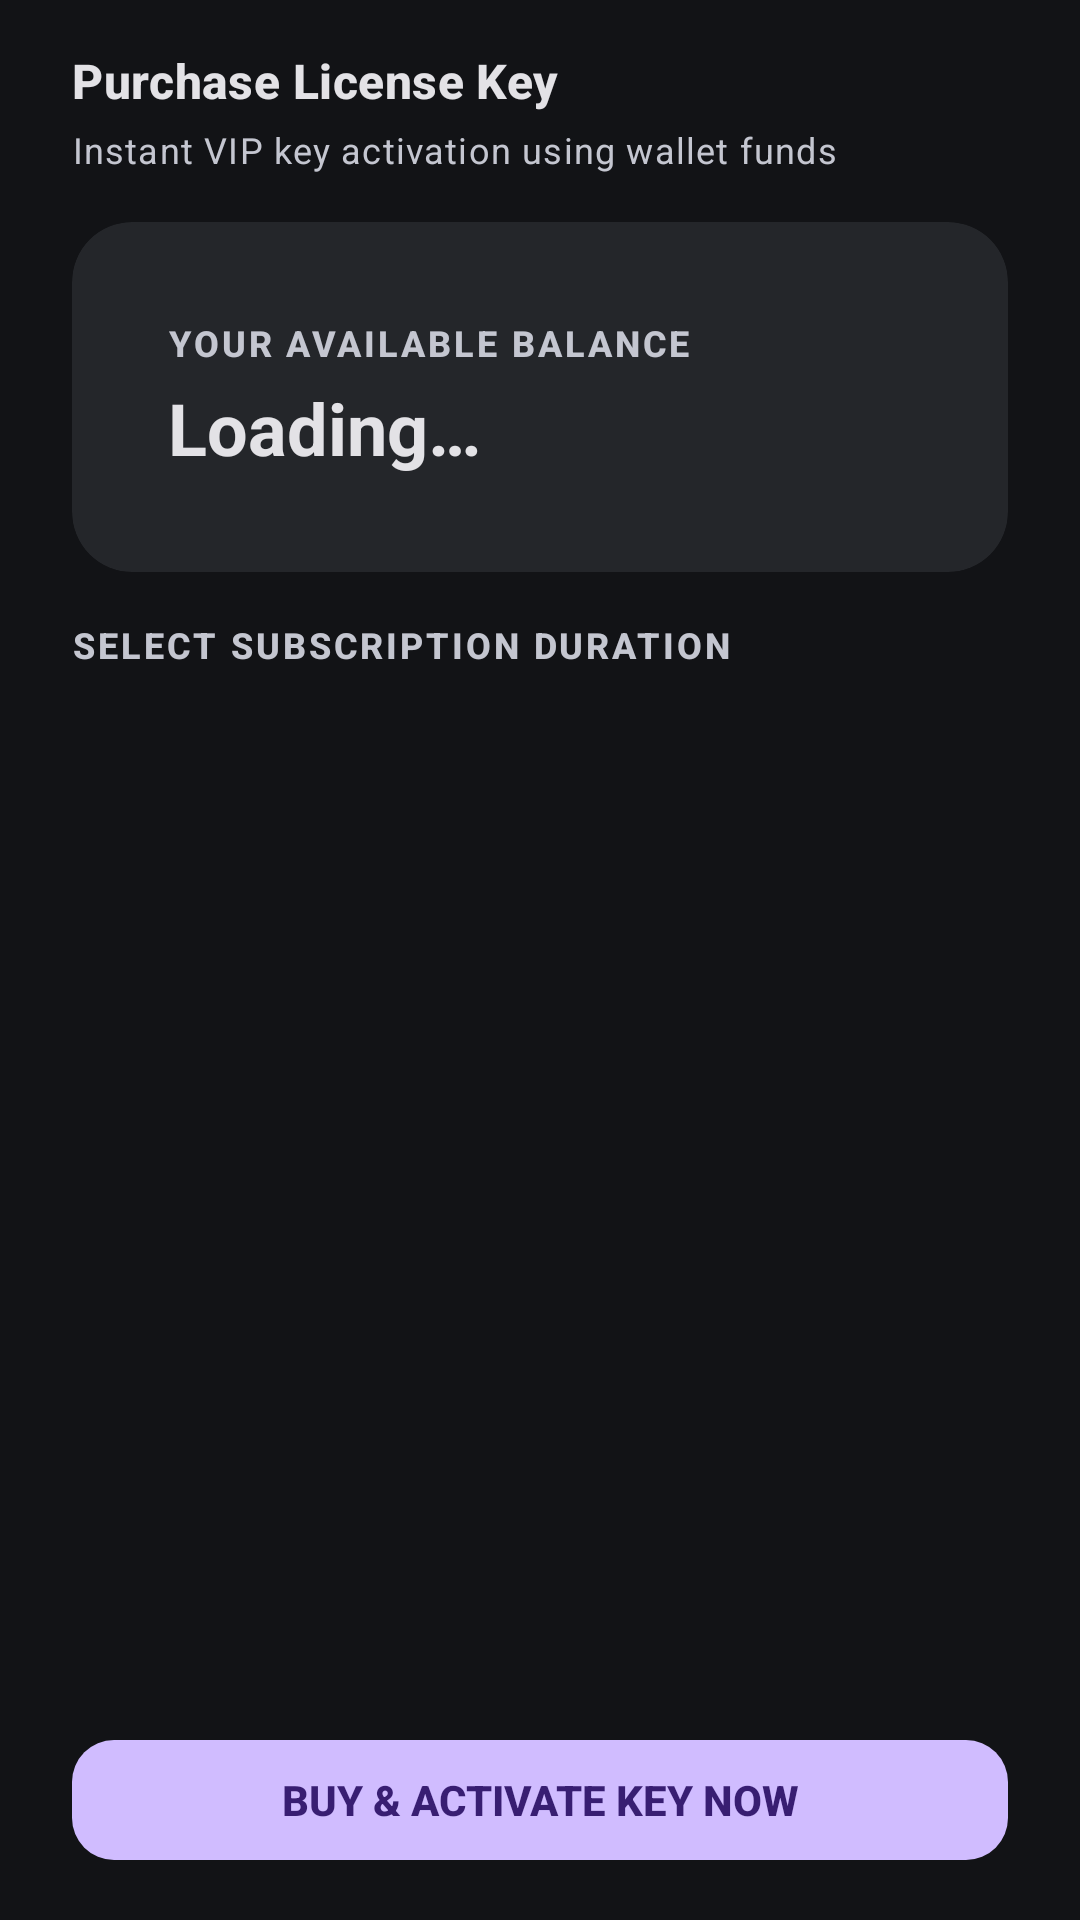

Layout XML and referenced resources for this Android screen:
<!-- AndroidManifest.xml: application theme Theme.DriverLoader -->
<!-- res/layout/sheet_purchase_key.xml -->
<?xml version="1.0" encoding="utf-8"?>
<LinearLayout xmlns:android="http://schemas.android.com/apk/res/android"
    xmlns:app="http://schemas.android.com/apk/res-auto"
    android:layout_width="match_parent"
    android:layout_height="wrap_content"
    android:orientation="vertical"
    android:paddingBottom="@dimen/space_lg">

    <TextView
        style="@style/Text.Nin.CardTitle"
        android:layout_width="match_parent"
        android:layout_height="wrap_content"
        android:paddingStart="@dimen/screen_gutter_wide"
        android:paddingTop="@dimen/space_lg"
        android:paddingEnd="@dimen/screen_gutter_wide"
        android:text="@string/purchase_title" />

    <TextView
        style="@style/Text.Nin.Caption"
        android:layout_width="match_parent"
        android:layout_height="wrap_content"
        android:layout_marginTop="@dimen/space_xs"
        android:paddingStart="@dimen/screen_gutter_wide"
        android:paddingEnd="@dimen/screen_gutter_wide"
        android:text="@string/purchase_subtitle" />

    <com.google.android.material.card.MaterialCardView
        style="@style/Widget.Nin.Card"
        android:layout_width="match_parent"
        android:layout_height="wrap_content"
        android:layout_marginStart="@dimen/screen_gutter_wide"
        android:layout_marginTop="@dimen/space_lg"
        android:layout_marginEnd="@dimen/screen_gutter_wide">

        <LinearLayout
            android:layout_width="match_parent"
            android:layout_height="wrap_content"
            android:orientation="vertical"
            android:padding="@dimen/card_padding">

            <TextView
                style="@style/Text.Nin.SectionLabel"
                android:layout_width="match_parent"
                android:layout_height="wrap_content"
                android:text="@string/purchase_available_balance" />

            <TextView
                android:id="@+id/text_balance"
                style="@style/Text.Nin.ScreenTitle"
                android:layout_width="match_parent"
                android:layout_height="wrap_content"
                android:layout_marginTop="@dimen/space_xs"
                android:text="@string/state_loading" />

        </LinearLayout>

    </com.google.android.material.card.MaterialCardView>

    <TextView
        style="@style/Text.Nin.SectionLabel"
        android:layout_width="match_parent"
        android:layout_height="wrap_content"
        android:layout_marginStart="@dimen/screen_gutter_wide"
        android:layout_marginTop="@dimen/space_lg"
        android:layout_marginEnd="@dimen/screen_gutter_wide"
        android:text="@string/purchase_select_duration" />

    <androidx.recyclerview.widget.RecyclerView
        android:id="@+id/plan_list"
        android:layout_width="match_parent"
        android:layout_height="0dp"
        android:layout_marginTop="@dimen/space_sm"
        android:layout_weight="1" />

    <TextView
        android:id="@+id/text_empty"
        style="@style/Text.Nin.Caption"
        android:layout_width="match_parent"
        android:layout_height="wrap_content"
        android:layout_marginStart="@dimen/screen_gutter_wide"
        android:layout_marginTop="@dimen/space_lg"
        android:layout_marginEnd="@dimen/screen_gutter_wide"
        android:gravity="center"
        android:text="@string/purchase_no_plans"
        android:visibility="gone" />

    <com.google.android.material.button.MaterialButton
        android:id="@+id/button_buy"
        style="@style/Widget.Nin.Button.Primary"
        android:layout_width="match_parent"
        android:layout_height="@dimen/button_height"
        android:layout_marginStart="@dimen/screen_gutter_wide"
        android:layout_marginTop="@dimen/space_md"
        android:layout_marginEnd="@dimen/screen_gutter_wide"
        android:enabled="false"
        android:text="@string/purchase_buy_now" />

    <com.google.android.material.progressindicator.LinearProgressIndicator
        android:id="@+id/progress_buy"
        android:layout_width="match_parent"
        android:layout_height="wrap_content"
        android:layout_marginStart="@dimen/screen_gutter_wide"
        android:layout_marginTop="@dimen/space_md"
        android:layout_marginEnd="@dimen/screen_gutter_wide"
        android:indeterminate="true"
        android:visibility="gone"
        app:indicatorColor="@color/nin_primary"
        app:trackColor="@color/nin_surface_variant"
        app:trackThickness="2dp" />

</LinearLayout>
<!-- resources referenced by this layout -->
<resources>
  <color name="nin_primary">#D0BCFF</color>
  <color name="nin_surface_variant">#24262A</color>
  <dimen name="button_height">48dp</dimen>
  <dimen name="card_padding">16dp</dimen>
  <dimen name="screen_gutter_wide">24dp</dimen>
  <dimen name="space_lg">16dp</dimen>
  <dimen name="space_md">12dp</dimen>
  <dimen name="space_sm">8dp</dimen>
  <dimen name="space_xs">4dp</dimen>
  <string name="purchase_available_balance">Your Available Balance</string>
  <string name="purchase_buy_now">BUY &amp; ACTIVATE KEY NOW</string>
  <string name="purchase_no_plans">No active plans available at this moment.</string>
  <string name="purchase_select_duration">Select Subscription Duration</string>
  <string name="purchase_subtitle">Instant VIP key activation using wallet funds</string>
  <string name="purchase_title">Purchase License Key</string>
  <string name="state_loading">Loading…</string>
  <style name="Text.Nin.Caption" parent="TextAppearance.Material3.BodySmall">
          <item name="android:textColor">@color/nin_text_secondary</item>
      </style>
  <style name="Text.Nin.CardTitle" parent="TextAppearance.Material3.TitleMedium">
          <item name="android:textColor">@color/nin_text_primary</item>
          <item name="android:textStyle">bold</item>
      </style>
  <style name="Text.Nin.ScreenTitle" parent="TextAppearance.Material3.HeadlineSmall">
          <item name="android:textColor">@color/nin_text_primary</item>
          <item name="android:textStyle">bold</item>
      </style>
  <style name="Text.Nin.SectionLabel" parent="TextAppearance.Material3.LabelMedium">
          <item name="android:textColor">@color/nin_text_secondary</item>
          <item name="android:textStyle">bold</item>
          <item name="android:letterSpacing">0.08</item>
          <item name="android:textAllCaps">true</item>
      </style>
  <style name="Widget.Nin.Button.Primary" parent="Widget.Material3.Button">
          <item name="android:minHeight">@dimen/button_height</item>
          <item name="cornerRadius">@dimen/radius_button</item>
          <item name="backgroundTint">@color/nin_primary</item>
          <item name="android:textColor">@color/nin_on_primary</item>
          <item name="android:textAllCaps">false</item>
          <item name="android:textStyle">bold</item>
          <item name="android:letterSpacing">0</item>
          <item name="rippleColor">@color/nin_ripple</item>
      </style>
  <style name="Widget.Nin.Card" parent="Widget.Material3.CardView.Filled">
          <item name="cardBackgroundColor">@color/nin_surface_variant</item>
          <item name="cardElevation">@dimen/card_elevation</item>
          <item name="cardCornerRadius">@dimen/radius_card</item>
          <item name="strokeWidth">0dp</item>
          <item name="contentPadding">@dimen/card_padding</item>
      </style>
  <color name="nin_text_secondary">#C4C6D0</color>
  <color name="nin_text_primary">#E3E2E6</color>
  <dimen name="radius_button">14dp</dimen>
  <color name="nin_on_primary">#381E72</color>
  <color name="nin_ripple">#33D0BCFF</color>
  <dimen name="card_elevation">0dp</dimen>
  <dimen name="radius_card">20dp</dimen>
  <color name="nin_background">#121316</color>
  <color name="nin_surface">#1A1C1E</color>
  <color name="nin_primary_container">#4F378B</color>
  <color name="nin_on_primary_container">#EADDFF</color>
  <color name="nin_secondary">#CCC2DC</color>
  <color name="nin_on_secondary">#332D41</color>
  <color name="nin_tertiary">#EFB8C8</color>
  <color name="nin_on_tertiary">#492532</color>
  <color name="nin_outline">#44474F</color>
  <color name="nin_error">#FFB4AB</color>
</resources>
